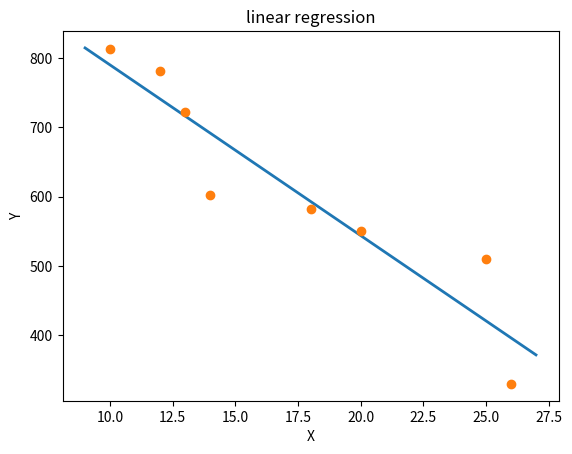

Here is the Python script that generated this plot:
import numpy as np
import matplotlib.pyplot as plt

x  = [10, 12, 13, 14, 18, 20, 25, 26]
y  = [813, 781, 722, 603, 582, 551, 510, 330]

dg = 1
[a,b] = np.polyfit(x, y, dg)
print(f"{a :.3f}", end = " ")
print(f"{b :.3f}", end = " ")

def f(r):
    p = a * r + b 
    return p

x_data = np.linspace (9, 27, 100)
f_data = f(x_data);

plt.figure()
plt.plot(x_data , f_data , lw = 2) 
plt.plot(x, y, "o") 
plt.xlabel('X')
plt.ylabel('Y')
plt.title('linear regression')
plt.show()


"""
# alternativen podhod s vgradeni funkcii
deg = int(input("regression degree: "))
p = np.polyfit(x, y, deg)
g_data = np.polyval(p, x)
plt.plot(x , g_data , lw = 2) 
plt.plot( x, y, "o") 
plt.xlabel('X')
plt.ylabel('Y')
plt.show()
"""

# sedma zadacha
"""
def revenue(m):
    s = (a * m + b ) * m
    return s

data = np.linspace (9, 30, 100)
y_data = revenue(data)
plt.figure()
plt.plot(data, y_data, lw = 2) 
for n in range(len(x)):
    plt.plot(x[n], y[n]*x[n], "o") 
plt.show   
"""
